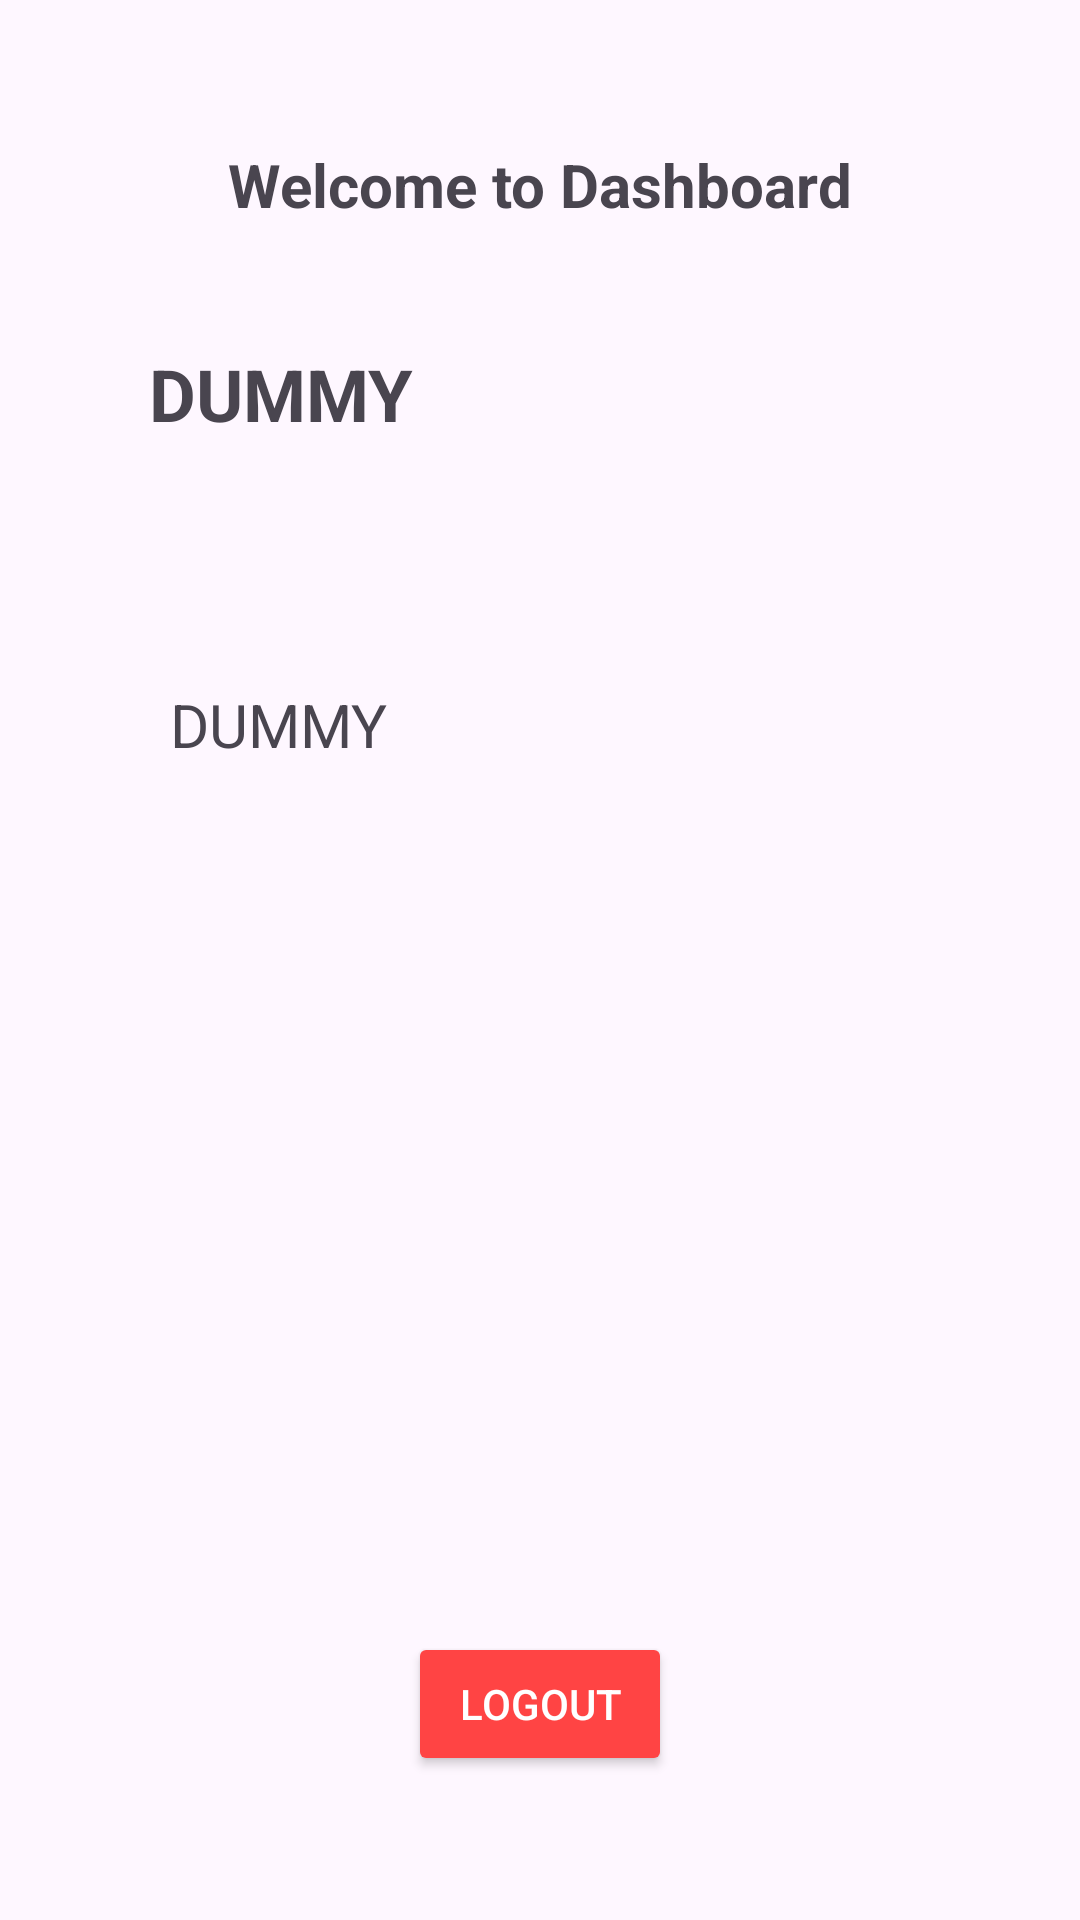

Here is an Android app screen rendered from its layout file. Give the layout XML and the strings, colors and styles it references.
<!-- AndroidManifest.xml: application theme Theme.SignIn_Up -->
<!-- res/layout/activity_dashboad.xml -->
<?xml version="1.0" encoding="utf-8"?>
<androidx.constraintlayout.widget.ConstraintLayout
    xmlns:android="http://schemas.android.com/apk/res/android"
    xmlns:app="http://schemas.android.com/apk/res-auto"
    xmlns:tools="http://schemas.android.com/tools"
    android:layout_width="match_parent"
    android:layout_height="match_parent"
    android:padding="16dp"
    tools:context=".Dashboad">

    
    <TextView
        android:id="@+id/welcomeText"
        android:layout_width="wrap_content"
        android:layout_height="wrap_content"
        android:text="Welcome to Dashboard"
        android:textSize="20sp"
        android:textStyle="bold"
        app:layout_constraintTop_toTopOf="parent"
        app:layout_constraintStart_toStartOf="parent"
        app:layout_constraintEnd_toEndOf="parent"
        android:layout_marginTop="32dp"/>

    
    <TextView
        android:id="@+id/dummyText1"
        android:layout_width="261dp"
        android:layout_height="73dp"
        android:layout_marginTop="40dp"
        android:text="DUMMY"
        android:textSize="24sp"
        android:textStyle="bold"
        app:layout_constraintEnd_toEndOf="parent"
        app:layout_constraintStart_toStartOf="parent"
        app:layout_constraintTop_toBottomOf="@id/welcomeText" />

    
    <TextView
        android:id="@+id/dummyText2"
        android:layout_width="247dp"
        android:layout_height="74dp"
        android:layout_marginTop="40dp"
        android:text="DUMMY"
        android:textSize="20sp"
        app:layout_constraintEnd_toEndOf="parent"
        app:layout_constraintStart_toStartOf="parent"
        app:layout_constraintTop_toBottomOf="@id/dummyText1" />

    
    <Button
        android:id="@+id/btnLogout"
        android:layout_width="wrap_content"
        android:layout_height="wrap_content"
        android:text="LOGOUT"
        android:backgroundTint="@android:color/holo_red_light"
        android:textColor="@android:color/white"
        app:layout_constraintBottom_toBottomOf="parent"
        app:layout_constraintStart_toStartOf="parent"
        app:layout_constraintEnd_toEndOf="parent"
        android:layout_marginBottom="32dp"/>

</androidx.constraintlayout.widget.ConstraintLayout>
<!-- resources referenced by this layout -->
<resources>
  <style name="Theme.SignIn_Up" parent="Base.Theme.SignIn_Up" />
  <style name="Base.Theme.SignIn_Up" parent="Theme.Material3.DayNight.NoActionBar">
          
          
      </style>
</resources>
